Image classification data set "coffee_dataset" (jujup1t3r/CoFFee on GitHub). Class labels (18): broken, defect damage, dry cherry, floater, foreign matter, full black, full sour, fungus damage, good, husk, immature, parchment, partial black, partial sour, severe insect damage, shell, slight insect damage, withered.

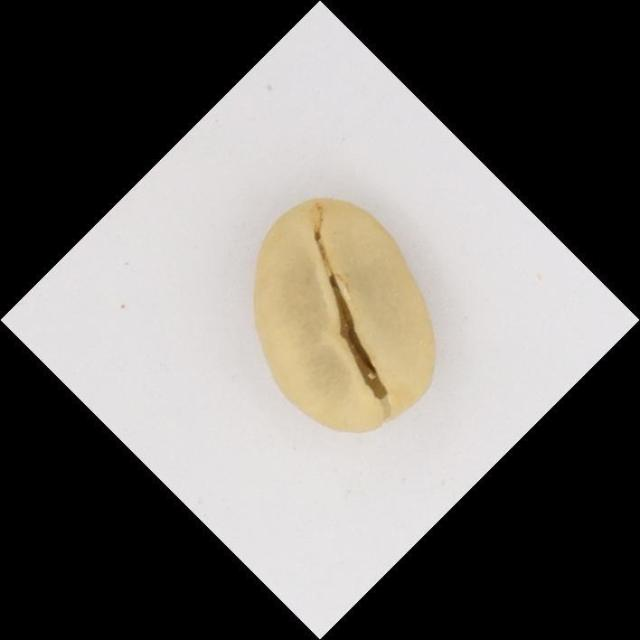
Label: parchment

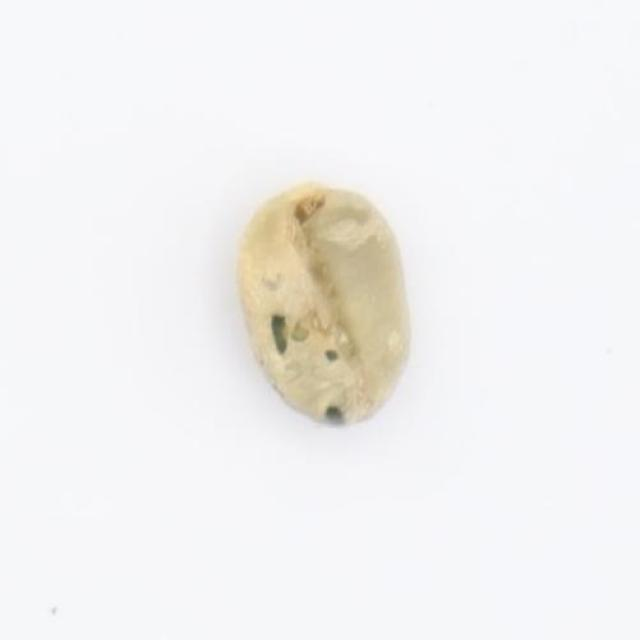
Label: severe insect damage

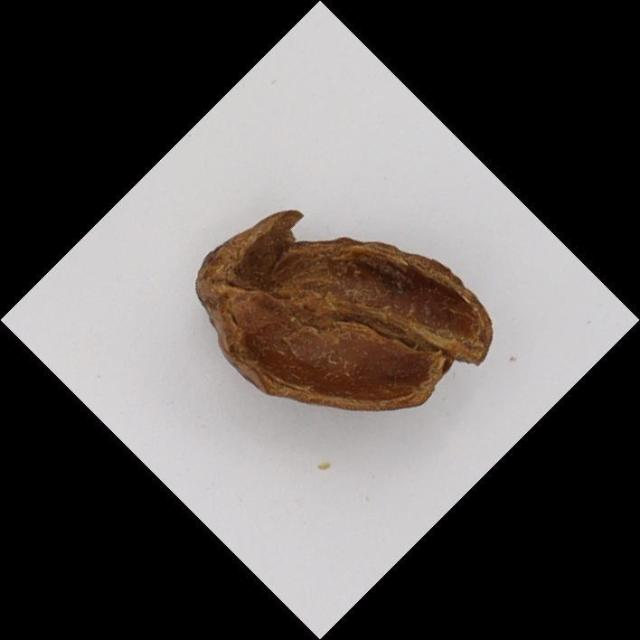
Label: husk

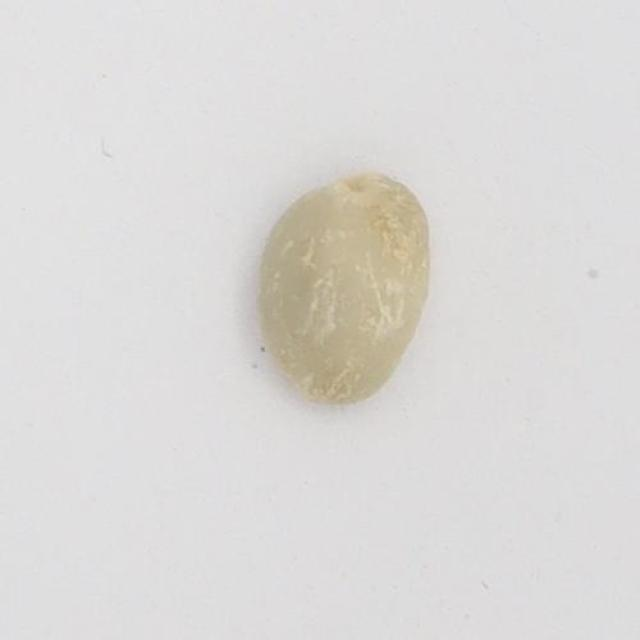
Label: floater

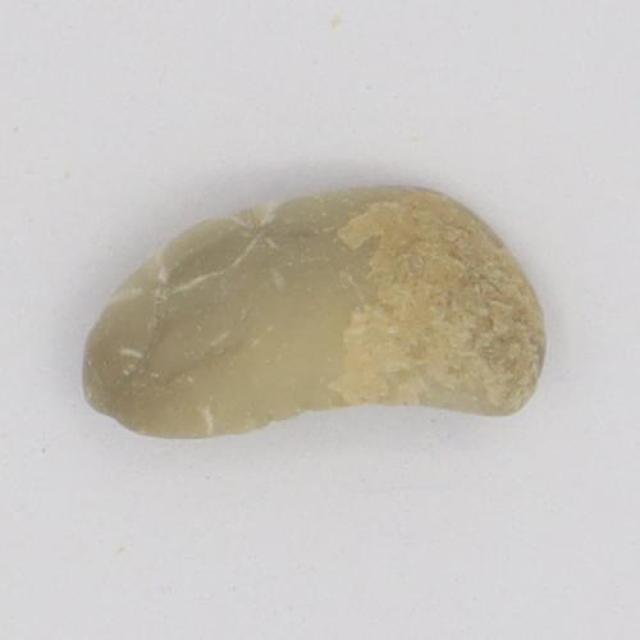
Label: broken

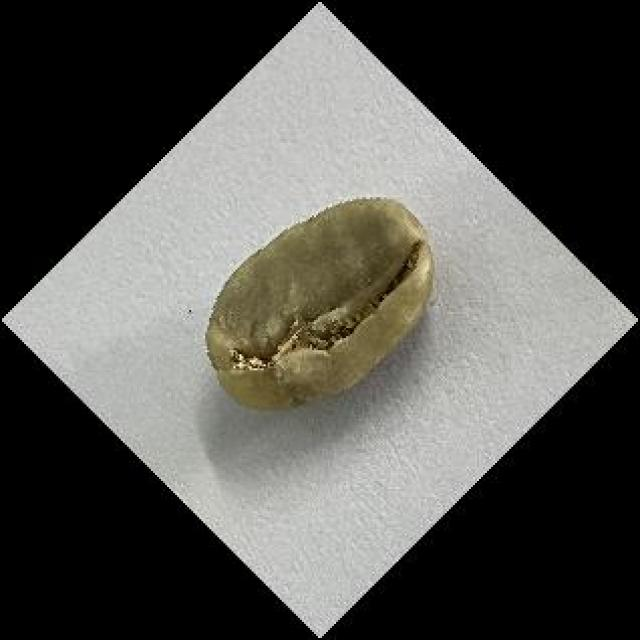
Label: good
